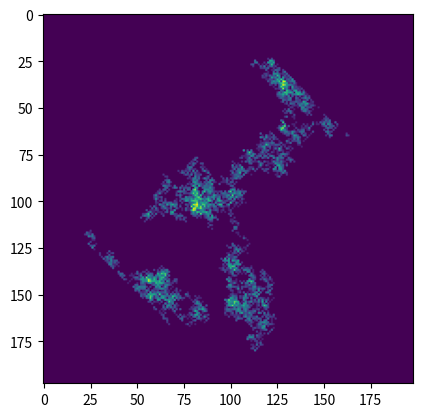

The script that saved this image:
import random
import matplotlib.pyplot as plt
import numpy as numpy
import time

t0 = time.time()


class Ant2D:
    def __init__(self, world, loc):
        self.world = world
        self.loc = loc

    def next_step(self):
        new_loc = self.world.random_neighbor(self.loc)
        world.moves.append(Move(self.loc, new_loc, 1))
        self.loc = new_loc


class Move:
    def __init__(self, old_loc, new_loc, n):
        self.old_loc = old_loc
        self.new_loc = new_loc
        self.n = n


class World2D:
    moves = []

    def __init__(self, size):
        self.size = size
        self.up = numpy.ones((size, size), int)
        self.right = numpy.ones((size, size), int)

    def random_neighbor(self, loc):
        left = self.right[loc[0] - 1, loc[1]]
        right = self.right[loc[0], loc[1]]
        down = self.up[loc[0], loc[1] - 1]
        up = self.up[loc[0], loc[1]]
        r = random.uniform(0, 1)
        tot = left + right + down + up
        if tot * r < left:
            return (loc[0] - 1) % self.size, loc[1]  # left
        if tot * r < left + right:
            return (loc[0] + 1) % self.size, loc[1]  # right
        if tot * r < left + right + down:
            return loc[0], (loc[1] - 1) % self.size  # down
        return loc[0], (loc[1] + 1) % self.size  # up

    def update_edges(self):
        for move in self.moves:
            dx = (move.new_loc[0] - move.old_loc[0]) % self.size
            dy = (move.new_loc[1] - move.old_loc[1]) % self.size
            if dx == 1:
                self.right[move.old_loc] += move.n
            elif dx > 1:
                self.right[move.new_loc] += move.n
            elif dy == 1:
                self.up[move.old_loc] += move.n
            else:
                self.up[move.new_loc] += move.n
        self.moves = []


def rotate_array(array, angle, wide=False):
    '''
    Rotates a rectangular or diamond 2D array in increments of 45 degrees.
    Parameters:
        array (list): a list containing sliceable sequences, such as list, tuple, or str
        angle (int): a positive angle for rotation, in 45-degree increments.
        wide (bool): whether a passed diamond array should rotate into a wide array
            instead of a tall one (tall is the default). No effect on square matrices.
    '''
    angle = angle%360
    if angle < 1:
        return [list(row) for row in array]
    lengths = list(map(len, array))
    rect = len(set(lengths)) == 1
    width = max(lengths)
    height = sum(lengths)/width
    if wide:
        width, height = height, width
    if not rect:
        array = [list(row) for row in array]
        array = [[array[row+col].pop() for row in range(width)] for col in range(height)]
        angle += 45
    nineties, more = divmod(angle, 90)
    if nineties == 3:
        array = list(zip(*array))[::-1]
    else:
        for i in range(nineties):
            array = list(zip(*array[::-1]))
    if more:
        ab = abs(len(array)-len(array[0]))
        m = min(len(array), len(array[0]))
        tall = len(array) > len(array[0])
        array = [[array[r][c] for r,c in zip(range(row-1, -1, -1), range(row))
                 ] for row in range(1, m+1)
           ] + [[array[r][c] for r,c in zip(range(m-1+row*tall, row*tall-1, -1),
                                            range(row*(not tall), m+row*(not tall)+1))
                ] for row in range(1, ab+(not tall))
           ] + [[array[r][c] for r,c in zip(range(len(array)-1, ab*tall+row-1, -1),
                                            range(ab*(not tall)+row, len(array[0])+(not tall)))
                ] for row in range((not tall), m)
           ]
    return array


world = World2D(99)
ants = []

for index in range(4):
    ants.append(Ant2D(world, (48, 48)))

for i in range(10000):
    for ant in ants:
        ant.next_step()
    world.update_edges()

world.up = numpy.log(world.up)
world.right = numpy.log(world.right)

new_world = [[0 for x in range(2*world.size)] for y in range(2*world.size)]
up_rotated = rotate_array(world.up,45)
up_rotated.append([0])
right_rotated = rotate_array(world.right,45)
for row in range(int(len(new_world)/2)):
    current_vector = up_rotated[row]
    for numbers_in_vector in range(len(current_vector)):
            new_world[row][int(len(new_world)/2 - 1 - row + 2*numbers_in_vector)] = current_vector[numbers_in_vector]

    if row != 0:
        current_vector = right_rotated[row - 1]
        for numbers_in_vector in range(len(current_vector)):
            new_world[row][int(len(new_world)/2 - row + 2*numbers_in_vector)] = current_vector[numbers_in_vector]
#Undre halvan, glöm inte "vända på ordningen"! (höger sen upp)
for row in range(int(len(new_world)/2)):
    current_vector = right_rotated[int(row + len(new_world)/2) - 1]
#    print(current_vector)
    for numbers_in_vector in range(len(current_vector)):
        new_world[int(row + len(new_world)/2)][int(row + 2*numbers_in_vector)] = current_vector[numbers_in_vector]
    if row != int(len(new_world)/2 - 1):
        current_vector = up_rotated[int(row + len(new_world)/2)]
    else:
        current_vector = [0]
    for numbers_in_vector in range(len(current_vector)):
        new_world[int(row + len(new_world)/2)][int(row + 1 + 2*numbers_in_vector)] = current_vector[numbers_in_vector]

fig = plt.figure()
matrix = numpy.vstack(new_world)

plt.imshow(matrix)
t1 = time.time()
total = t1-t0
print(total)
plt.show()
